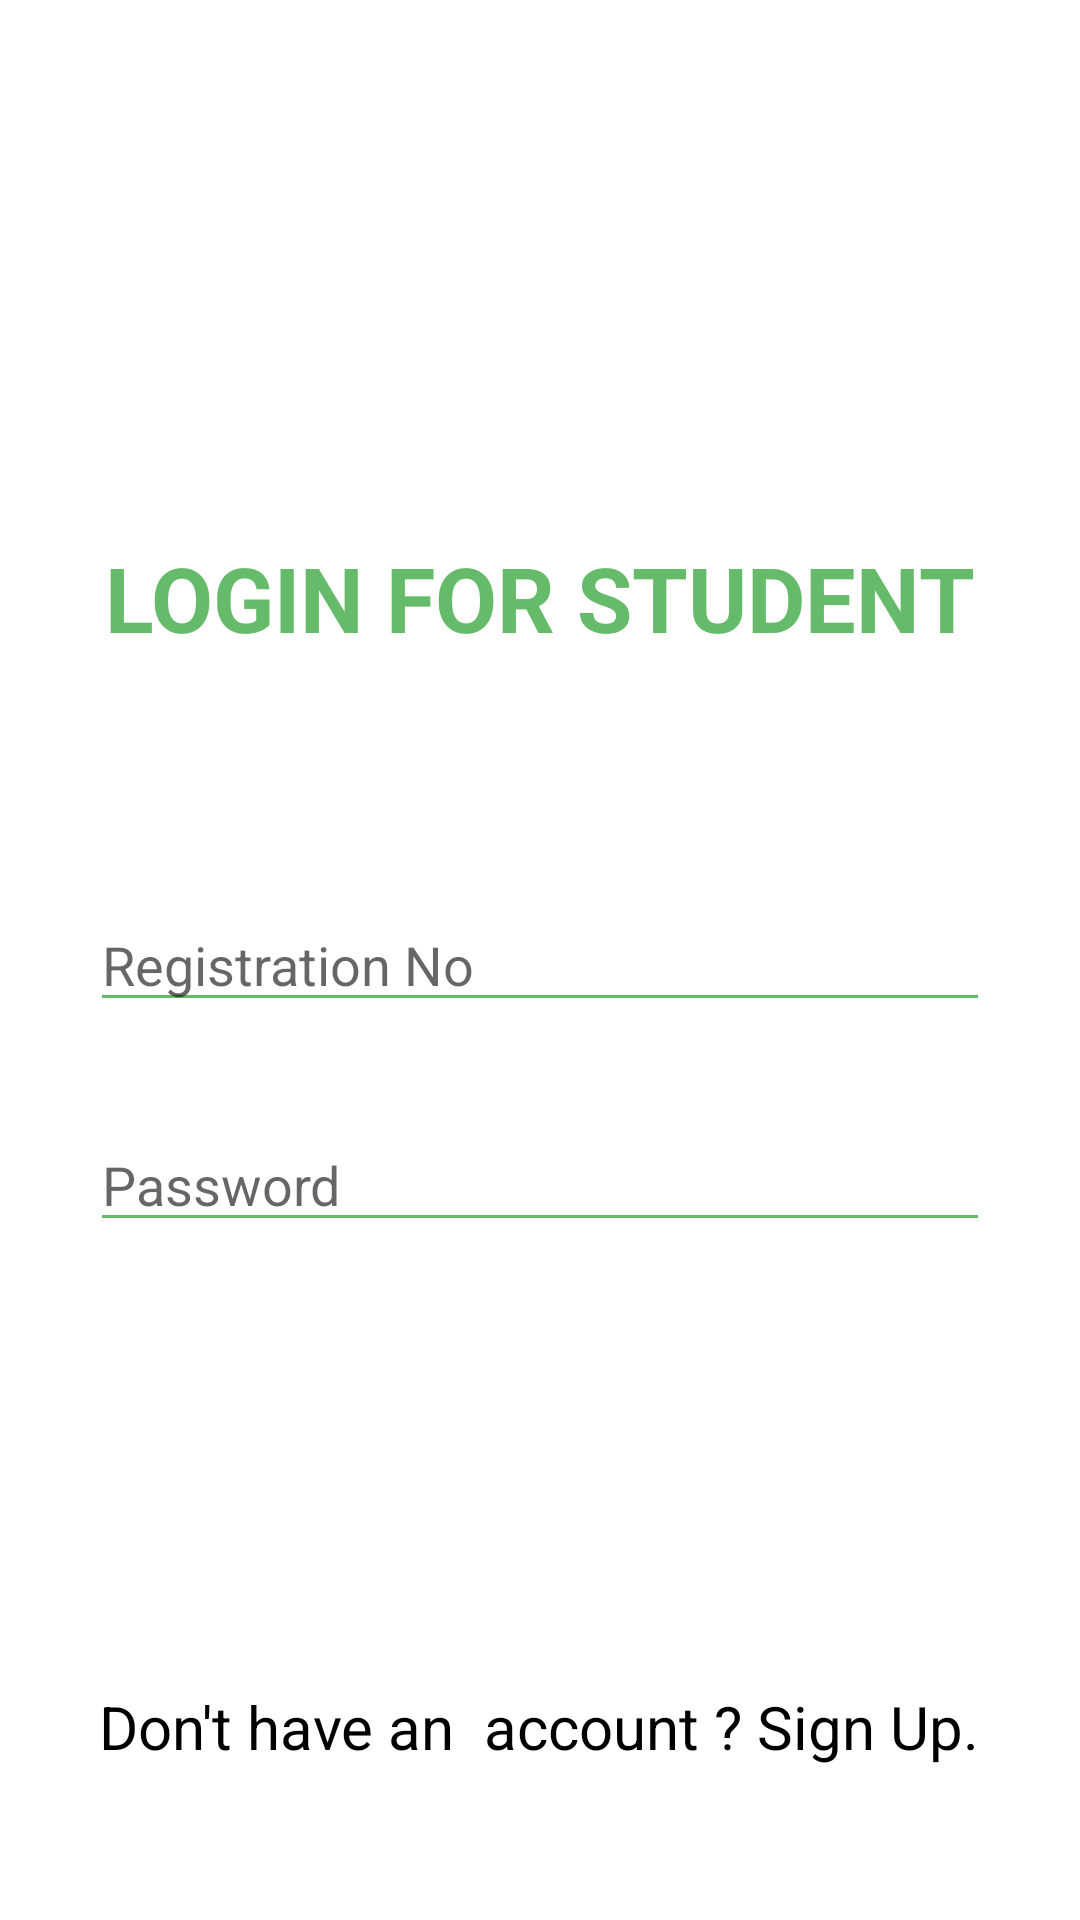

Android layout source for this screen:
<!-- AndroidManifest.xml: application theme Theme.AppCompat.NoActionBar -->
<!-- res/layout/activity_login_student.xml -->
<?xml version="1.0" encoding="utf-8"?>
<RelativeLayout xmlns:android="http://schemas.android.com/apk/res/android"
    xmlns:app="http://schemas.android.com/apk/res-auto"
    xmlns:tools="http://schemas.android.com/tools"
    android:layout_width="match_parent"
    android:layout_height="match_parent"
    android:background="@android:color/background_light"
    tools:context=".login_student">


    <ImageView
        android:layout_width="80dp"
        android:layout_height="80dp"
        android:layout_alignParentTop="true"
        android:layout_centerHorizontal="true"
        android:layout_gravity="center_horizontal"
        android:layout_marginTop="43dp"
        android:src="@drawable/logo_small"
        android:tint="@color/green_400" />

    <TextView
        android:layout_width="wrap_content"
        android:layout_height="wrap_content"
        android:layout_alignParentTop="true"
        android:layout_centerHorizontal="true"
        android:layout_gravity="center_horizontal"
        android:layout_marginTop="179dp"
        android:text="LOGIN FOR STUDENT"
        android:textAppearance="@style/Base.TextAppearance.AppCompat.Large"
        android:textColor="@color/green_400"
        android:textSize="30dp"
        android:textStyle="bold" />


    <EditText
        android:layout_width="300dp"
        android:layout_height="wrap_content"
        android:layout_centerInParent="true"
        android:id="@+id/username_stud"
        android:hint="Registration No"
        android:textAllCaps="true"
        android:inputType="text"
        android:maxLength="50"
        android:maxLines="1"
        android:singleLine="true"
        android:theme="@style/EditText.Green"

        />

    <EditText
        android:layout_width="300dp"
        android:layout_height="wrap_content"
        android:layout_alignParentBottom="true"
        android:layout_centerHorizontal="true"
        android:layout_marginBottom="226dp"
        android:hint="Password"
        android:id="@+id/password_stud"
        android:theme="@style/EditText.Green"
        android:inputType="textPassword"
        android:maxLength="50"
        android:maxLines="1"
        android:singleLine="true"
        />


    <Button
        android:id="@+id/login_stud"
        android:layout_width="300dp"
        android:layout_height="55dp"
        android:layout_alignParentBottom="true"
        android:layout_centerHorizontal="true"
        android:layout_marginBottom="119dp"
        android:background="@drawable/btn_rounded_green_300"
        android:text="S I G N  I N"
        android:textAllCaps="false"
        android:textColor="@android:color/white"
        android:textStyle="bold"
        android:textSize="20dp"
        />


    <TextView
        android:layout_width="wrap_content"
        android:layout_height="wrap_content"
        android:layout_alignParentBottom="true"
        android:layout_centerHorizontal="true"
        android:layout_marginBottom="51dp"
        android:text="Don't have an  account ? Sign Up."
        android:textSize="20dp"
        android:id="@+id/upbtn"
        android:textColor="@android:color/background_dark"
        />


</RelativeLayout>
<!-- resources referenced by this layout -->
<resources>
  <color name="green_400">#66BB6A</color>
  <style name="EditText.Green" parent="@style/AppTheme">
  
          <item name="colorControlNormal">@color/green_400</item>
      </style>
  <style name="AppTheme" parent="Base.Theme.AppCompat.Light.DarkActionBar">
          
          <item name="colorPrimary">@color/colorPrimary</item>
          <item name="colorPrimaryDark">@color/colorPrimaryDark</item>
          <item name="colorAccent">@color/colorAccent</item>
      </style>
  <color name="colorPrimary">#3F51B5</color>
  <color name="colorPrimaryDark">#303F9F</color>
  <color name="colorAccent">#FF4081</color>
</resources>
